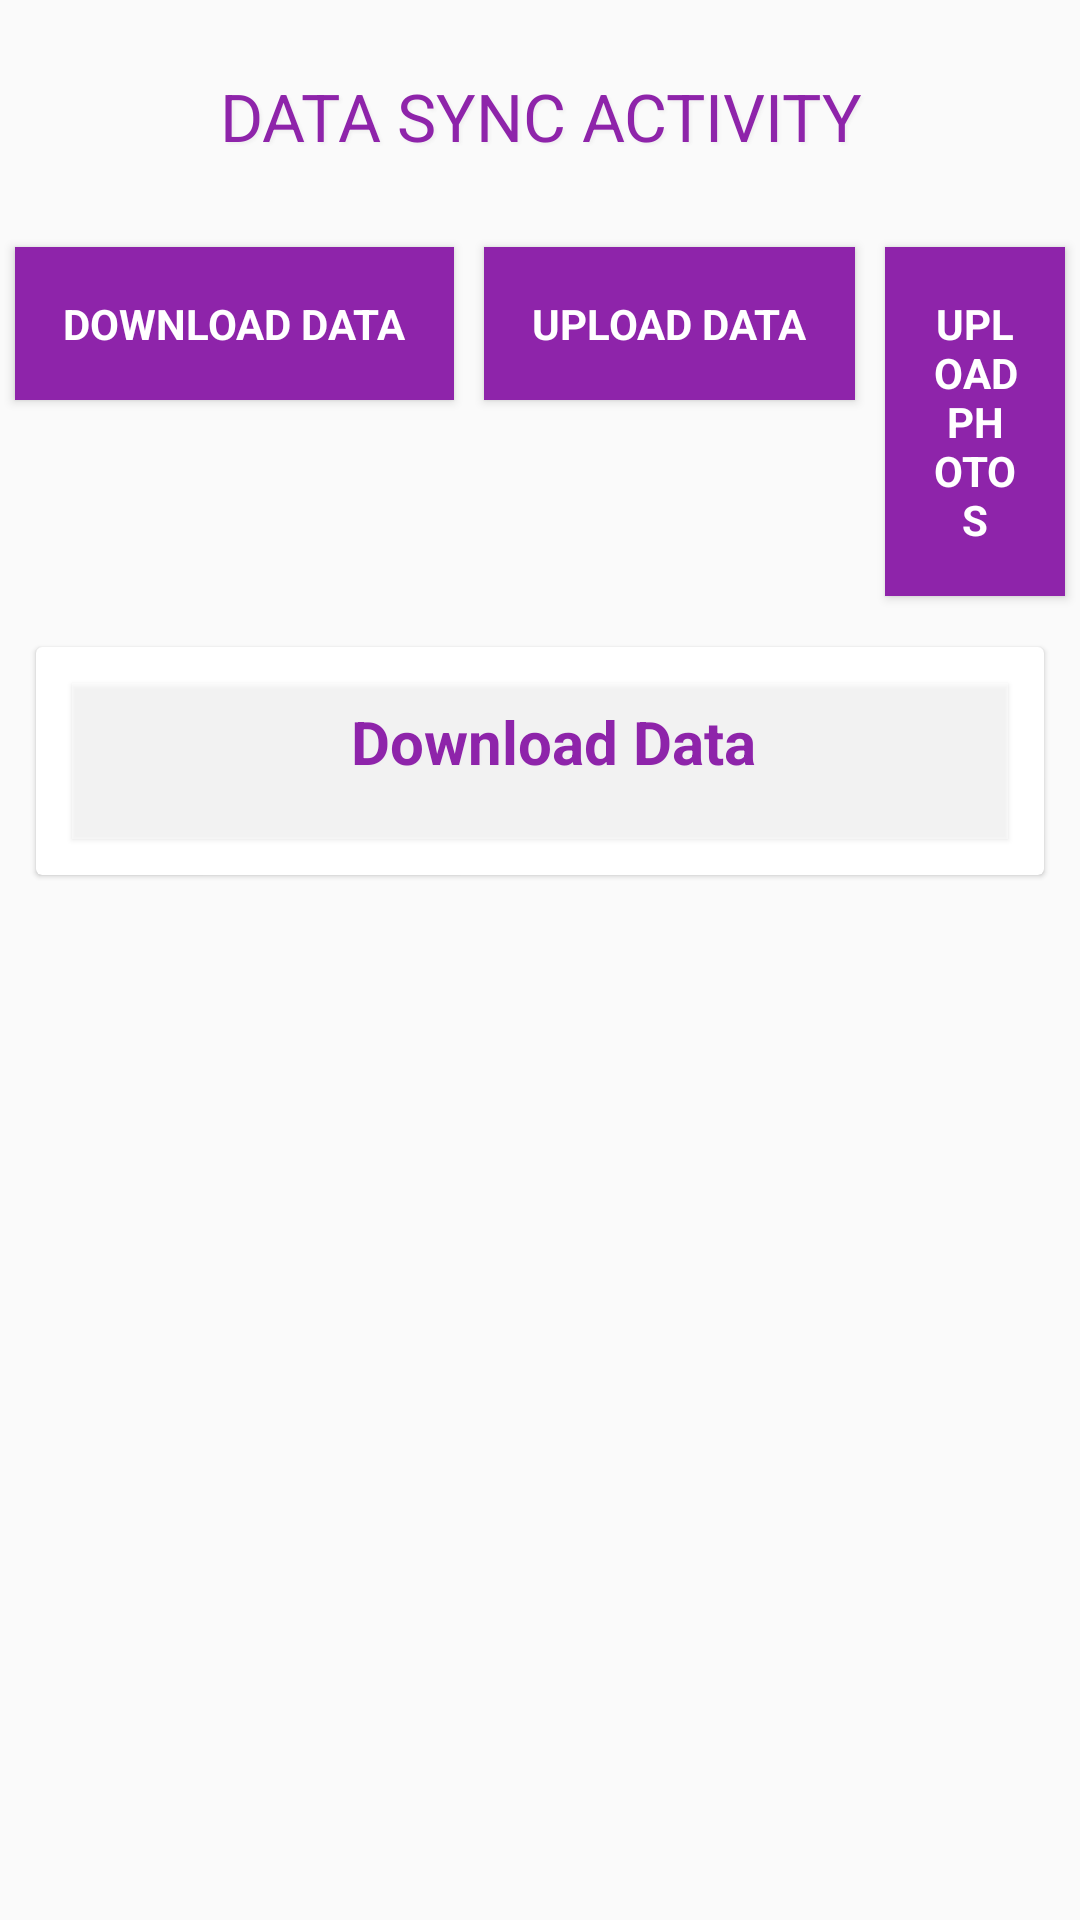

Write the Android layout XML for this screen, with the resource values it uses.
<!-- AndroidManifest.xml: application theme AppTheme -->
<!-- res/layout/activity_sync.xml -->
<?xml version="1.0" encoding="utf-8"?>
<layout xmlns:android="http://schemas.android.com/apk/res/android"
    xmlns:app="http://schemas.android.com/apk/res-auto"
    xmlns:tools="http://schemas.android.com/tools">

    <data>

        <import type="android.view.View" />

        <variable
            name="callback"
            type="edu.aku.hassannaqvi.naunehal_mhs.ui.SyncActivity" />
    </data>

    <ScrollView
        android:layout_width="match_parent"
        android:layout_height="wrap_content">

        <LinearLayout
            android:layout_width="match_parent"
            android:layout_height="wrap_content"
            android:animateLayoutChanges="false"
            android:gravity="center"
            android:orientation="vertical">

            <TextView
                style="@style/TextAppearance.AppCompat.Large"
                android:layout_width="match_parent"
                android:layout_height="wrap_content"
                android:layout_margin="12dp"
                android:gravity="center_horizontal"
                android:padding="12dp"
                android:shadowColor="@color/grayLight"
                android:shadowDx="2"
                android:shadowDy="2"
                android:shadowRadius="2"
                android:text="DATA SYNC ACTIVITY"
                android:textColor="@color/colorPrimary" />

            <LinearLayout
                android:layout_width="wrap_content"
                android:layout_height="wrap_content"
                android:orientation="horizontal">


                <Button
                    android:id="@+id/btnSync"
                    style="@style/TextAppearance.AppCompat.Small"
                    android:layout_width="wrap_content"
                    android:layout_height="wrap_content"
                    android:layout_margin="5dp"
                    android:background="@color/colorPrimary"
                    android:elevation="2dp"
                    android:onClick="ProcessStart"
                    android:padding="16dp"
                    android:text="@string/btnDownload"
                    android:textColor="@color/white"
                    android:textStyle="bold" />

                <Button
                    android:id="@+id/btnUpload"
                    style="@style/TextAppearance.AppCompat.Small"

                    android:layout_width="wrap_content"
                    android:layout_height="wrap_content"
                    android:layout_margin="5dp"
                    android:layout_marginTop="15dp"
                    android:background="@color/colorPrimary"
                    android:elevation="2dp"
                    android:onClick="ProcessStart"
                    android:padding="16dp"
                    android:text="@string/btnUpload"
                    android:textColor="@color/white"
                    android:textStyle="bold" />

                         <Button
                             android:id="@+id/btnUploadPhotos"
                             style="@style/TextAppearance.AppCompat.Small"
                             android:layout_width="wrap_content"

                             android:layout_height="wrap_content"
                             android:layout_margin="5dp"
                             android:background="@color/colorPrimary"
                             android:elevation="2dp"
                             android:onClick="UploadPhotos"
                             android:padding="16dp"
                             android:text="Upload Photos"
                             android:textColor="@color/white"
                             android:textStyle="bold"
                             android:visibility="visible" />
            </LinearLayout>

            <androidx.cardview.widget.CardView
                android:layout_width="match_parent"
                android:layout_height="wrap_content"
                android:layout_margin="12dp"
                app:cardCornerRadius="2dp"
                app:cardElevation="1dp">

                <LinearLayout
                    android:layout_width="match_parent"
                    android:layout_height="wrap_content"
                    android:orientation="vertical">

                    
                    <TextView
                        android:id="@+id/mTextViewS"
                        style="@style/labels"
                        android:layout_margin="12dp"
                        android:layout_width="match_parent"
                        android:layout_height="wrap_content"
                        android:layout_marginBottom="1dp"
                        android:background="@color/whiteOverlay"
                        android:elevation="1dp"
                        android:gravity="center_horizontal"
                        android:paddingBottom="1dp"
                        android:shadowColor="@color/grayLight"
                        android:shadowDx="1"
                        android:shadowDy="1"
                        android:shadowRadius="1"
                        android:text="Upload Photo"
                        android:visibility="gone" />

                    <ProgressBar
                        android:id="@+id/pBar"
                        style="@android:style/Widget.ProgressBar.Horizontal"
                        android:layout_width="match_parent"
                        android:layout_height="2dp"
                        android:progress="1"
                        android:indeterminate="false"
                        android:visibility="gone" />

                    <LinearLayout
                        android:id="@+id/photoLayout"
                        android:layout_height="wrap_content"
                        android:padding="12dp"
                        android:layout_width="match_parent"
                        android:visibility="gone"
                        android:animateLayoutChanges="true"
                        android:orientation="vertical">

                    </LinearLayout>

                    <LinearLayout
                        android:id="@+id/dataLayout"
                        android:layout_width="match_parent"
                        android:layout_height="wrap_content"
                        android:visibility="visible"
                        android:orientation="vertical">

                        <TextView
                            android:id="@+id/activityTitle"
                            style="@style/labels"
                            android:layout_width="match_parent"
                            android:layout_height="wrap_content"
                            android:layout_margin="12dp"
                            android:layout_marginBottom="1dp"

                            android:background="@color/whiteOverlay"
                            android:elevation="1dp"
                            android:gravity="center_horizontal"
                            android:paddingBottom="1dp"
                            android:shadowColor="@color/grayLight"
                            android:shadowDx="1"
                            android:shadowDy="1"
                            android:shadowRadius="1"
                            android:text="Download Data" />

                        <androidx.recyclerview.widget.RecyclerView
                            android:id="@+id/rv_upload_list"
                            android:layout_width="match_parent"
                            android:layout_height="wrap_content"
                            android:visibility="visible"
                            tools:listitem="@layout/sync_list_adapter">

                        </androidx.recyclerview.widget.RecyclerView>

                        <TextView
                            android:id="@+id/no_data_item"
                            android:layout_width="match_parent"
                            android:layout_height="wrap_content"
                            android:layout_marginTop="10dp"
                            android:gravity="center"
                            android:text="No Activty"
                            android:textColor="@color/redLight"
                            android:visibility="gone" />
                    </LinearLayout>
                </LinearLayout>
            </androidx.cardview.widget.CardView>
        </LinearLayout>
    </ScrollView>
</layout>
<!-- res/layout/sync_list_adapter.xml (included above) -->
<?xml version="1.0" encoding="utf-8"?>
<layout xmlns:android="http://schemas.android.com/apk/res/android"
    xmlns:app="http://schemas.android.com/apk/res-auto"
    xmlns:tools="http://schemas.android.com/tools">

    <data>

        <import type="android.view.View" />

        <variable
            name="callback"
            type="edu.aku.hassannaqvi.naunehal_mhs.adapters.SyncListAdapter" />
    </data>

    <androidx.cardview.widget.CardView
        android:layout_width="fill_parent"
        android:layout_height="wrap_content"
        android:layout_marginLeft="24dp"
        android:layout_marginRight="24dp"
        android:layout_marginBottom="10dp"
        android:background="@color/white"
        app:cardCornerRadius="2dp"
        app:cardElevation="1dp">

        <LinearLayout
            android:layout_width="match_parent"
            android:layout_height="wrap_content"
            android:orientation="horizontal">

            

            <View
                android:id="@+id/status_color"
                android:layout_width="20dp"
                android:layout_height="match_parent"
                android:background="@color/redLight"
                android:elevation="5.20dp" />

            <LinearLayout
                android:layout_width="match_parent"
                android:layout_height="wrap_content"
                android:orientation="vertical">

                <LinearLayout
                    android:layout_width="match_parent"
                    android:layout_height="wrap_content"
                    android:layout_marginStart="12dp"

                    android:layout_marginEnd="12dp"
                    android:orientation="horizontal">

                    <TextView
                        android:id="@+id/tv_table_name"
                        android:layout_width="0dp"
                        android:layout_height="wrap_content"
                        android:layout_weight="1"
                        android:textColor="@color/colorPrimary"
                        tools:text="Table Name" />


                    <ProgressBar
                        android:id="@+id/pb"
                        style="@android:style/Widget.ProgressBar.Small"
                        android:layout_width="wrap_content"
                        android:layout_height="wrap_content" />
                </LinearLayout>

                <TextView
                    android:id="@+id/tv_status"
                    style="@style/TextAppearance.AppCompat.Small"
                    android:layout_width="wrap_content"
                    android:layout_height="wrap_content"
                    android:layout_marginStart="12dp"
                    android:layout_weight="1"
                    tools:text="Status" />

                <View
                    android:layout_width="match_parent"
                    android:layout_height="2dp"
                    android:layout_margin="12dp"
                    android:background="#7f7f7f7f" />

                <TextView
                    android:id="@+id/tv_msg"
                    style="@style/TextAppearance.AppCompat.Small"
                    android:layout_width="wrap_content"
                    android:layout_height="wrap_content"
                    android:layout_marginStart="12dp"
                    android:layout_weight="1"
                    android:layout_marginLeft="17.50dp"
                    android:layout_marginRight="17.50dp"
                    android:layout_marginBottom="17.50dp"
                    tools:text="Results:    " />
            </LinearLayout>
        </LinearLayout>
    </androidx.cardview.widget.CardView>
</layout>
<!-- resources referenced by this layout -->
<resources>
  <color name="colorPrimary">#8E24AA</color>
  <color name="grayLight">#efefef</color>
  <color name="redLight">#d6ef0000</color>
  <color name="white">#ffffff</color>
  <color name="whiteOverlay">#7fffffff</color>
  <string name="btnDownload">Download Data</string>
  <string name="btnUpload">Upload Data</string>
  <style name="labels" parent="@android:style/TextAppearance.Widget.TextView">
          <item name="android:layout_width">match_parent</item>
          <item name="android:layout_height">wrap_content</item>
          <item name="android:textSize">20sp</item>
          <item name="android:layout_marginTop">24dp</item>
          <item name="android:textColor">@color/colorPrimary</item>
          <item name="android:gravity">center_vertical</item>
          <item name="android:paddingStart">15dp</item>
          <item name="android:paddingEnd">6dp</item>
          <item name="android:paddingTop">6dp</item>
          <item name="android:paddingBottom">8dp</item>
          <item name="android:minHeight">52dp</item>
          <item name="android:textAppearance">@style/TextAppearance.AppCompat.Medium</item>
          <item name="android:textStyle">bold</item>
          <item name="android:background">@color/grayLight</item>
  
  
          
  
      </style>
  <style name="AppTheme" parent="Theme.AppCompat.Light.NoActionBar">
          <item name="fontFamily">@font/roboto</item>
          <item name="android:layoutDirection">ltr</item>
          <item name="android:actionBarStyle">@style/topBarStyle</item>
      </style>
  <style name="topBarStyle" parent="Theme.AppCompat.Light.NoActionBar">
          <item name="android:textColorSecondary">@color/white</item>
          <item name="android:background">@color/colorPrimary</item>
          <item name="android:typeface">sans</item>
          <item name="android:fontFamily">@font/jameel</item>
          <item name="android:maxHeight">@dimen/abc_action_bar_default_height_material</item>
          <item name="popupTheme">@style/ThemeOverlay.AppCompat.Light</item>
          <item name="titleTextAppearance">@style/Widget.AppCompat.Toolbar</item>
      </style>
</resources>
